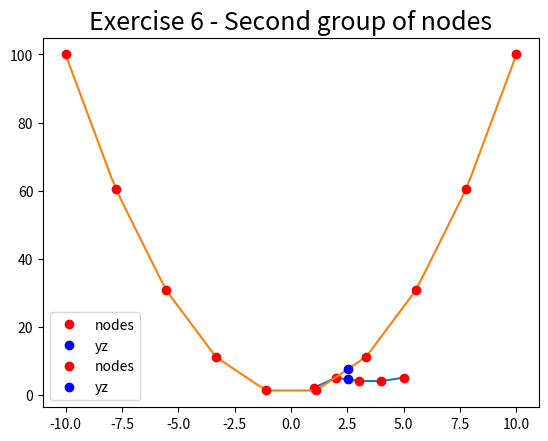

Reproduce this figure in Python.
# -*- coding: utf-8 -*-
"""
Created on Tue Apr 24 18:18:13 2018

@author: UO238186
"""

import numpy as np
import matplotlib.pyplot as plt

def interpolate(xNodes,yNodes,x):
    y = np.zeros_like(x)
    nodePointer = 0
    prevX = xNodes[nodePointer]
    prevY = yNodes[nodePointer]
    nextX = xNodes[nodePointer+1]
    nextY = yNodes[nodePointer+1]
    for i in range(len(x)):
        if (x[i] > nextX): # change of interval
            nodePointer += 1
            prevX = xNodes[nodePointer]
            prevY = yNodes[nodePointer]
            nextX = xNodes[nodePointer+1]
            nextY = yNodes[nodePointer+1]
        y[i] = prevY + ((nextY-prevY)/(nextX-prevX)) * (x[i] - prevX)
    return y

def interpolateValue(xNodes,yNodes,x):
    nodePointer = 0
    prevX = xNodes[nodePointer]
    prevY = yNodes[nodePointer]
    nextX = xNodes[nodePointer+1]
    nextY = yNodes[nodePointer+1]
    while (x > nextX):
        nodePointer += 1
        prevX = xNodes[nodePointer]
        prevY = yNodes[nodePointer]
        nextX = xNodes[nodePointer+1]
        nextY = yNodes[nodePointer+1]
    return prevY + ((nextY-prevY)/(nextX-prevX)) * (x - prevX)

#%% First group of nodes
xNodes = [1,2,3,4,5]
yNodes = [2,5,4,4,5]
x = np.linspace(min(xNodes),max(xNodes),50)
y = interpolate(xNodes,yNodes,x)
z0 = 2.5134
yz = interpolateValue(xNodes,yNodes,z0)

plt.plot(x,y)
plt.plot(xNodes,yNodes, 'ro', label='nodes')
plt.plot(z0,yz, 'bo', label='yz')
plt.legend()
plt.title('Exercise 6 - First group of nodes',fontsize=18)
plt.show()
print("z = %.4f   yz = %.4f"%(z0,yz))

#%% Second group of nodes
xNodes = np.linspace(-10,10,10)
yNodes = xNodes*xNodes
x = np.linspace(min(xNodes),max(xNodes),50)
y = interpolate(xNodes,yNodes,x)
z0 = 2.5134
yz = interpolateValue(xNodes,yNodes,z0)

plt.plot(x,y)
plt.plot(xNodes,yNodes, 'ro', label='nodes')
plt.plot(z0,yz, 'bo', label='yz')
plt.legend()
plt.title('Exercise 6 - Second group of nodes',fontsize=18)
plt.show()
print("z = %.4f   yz = %.15f"%(z0,yz))